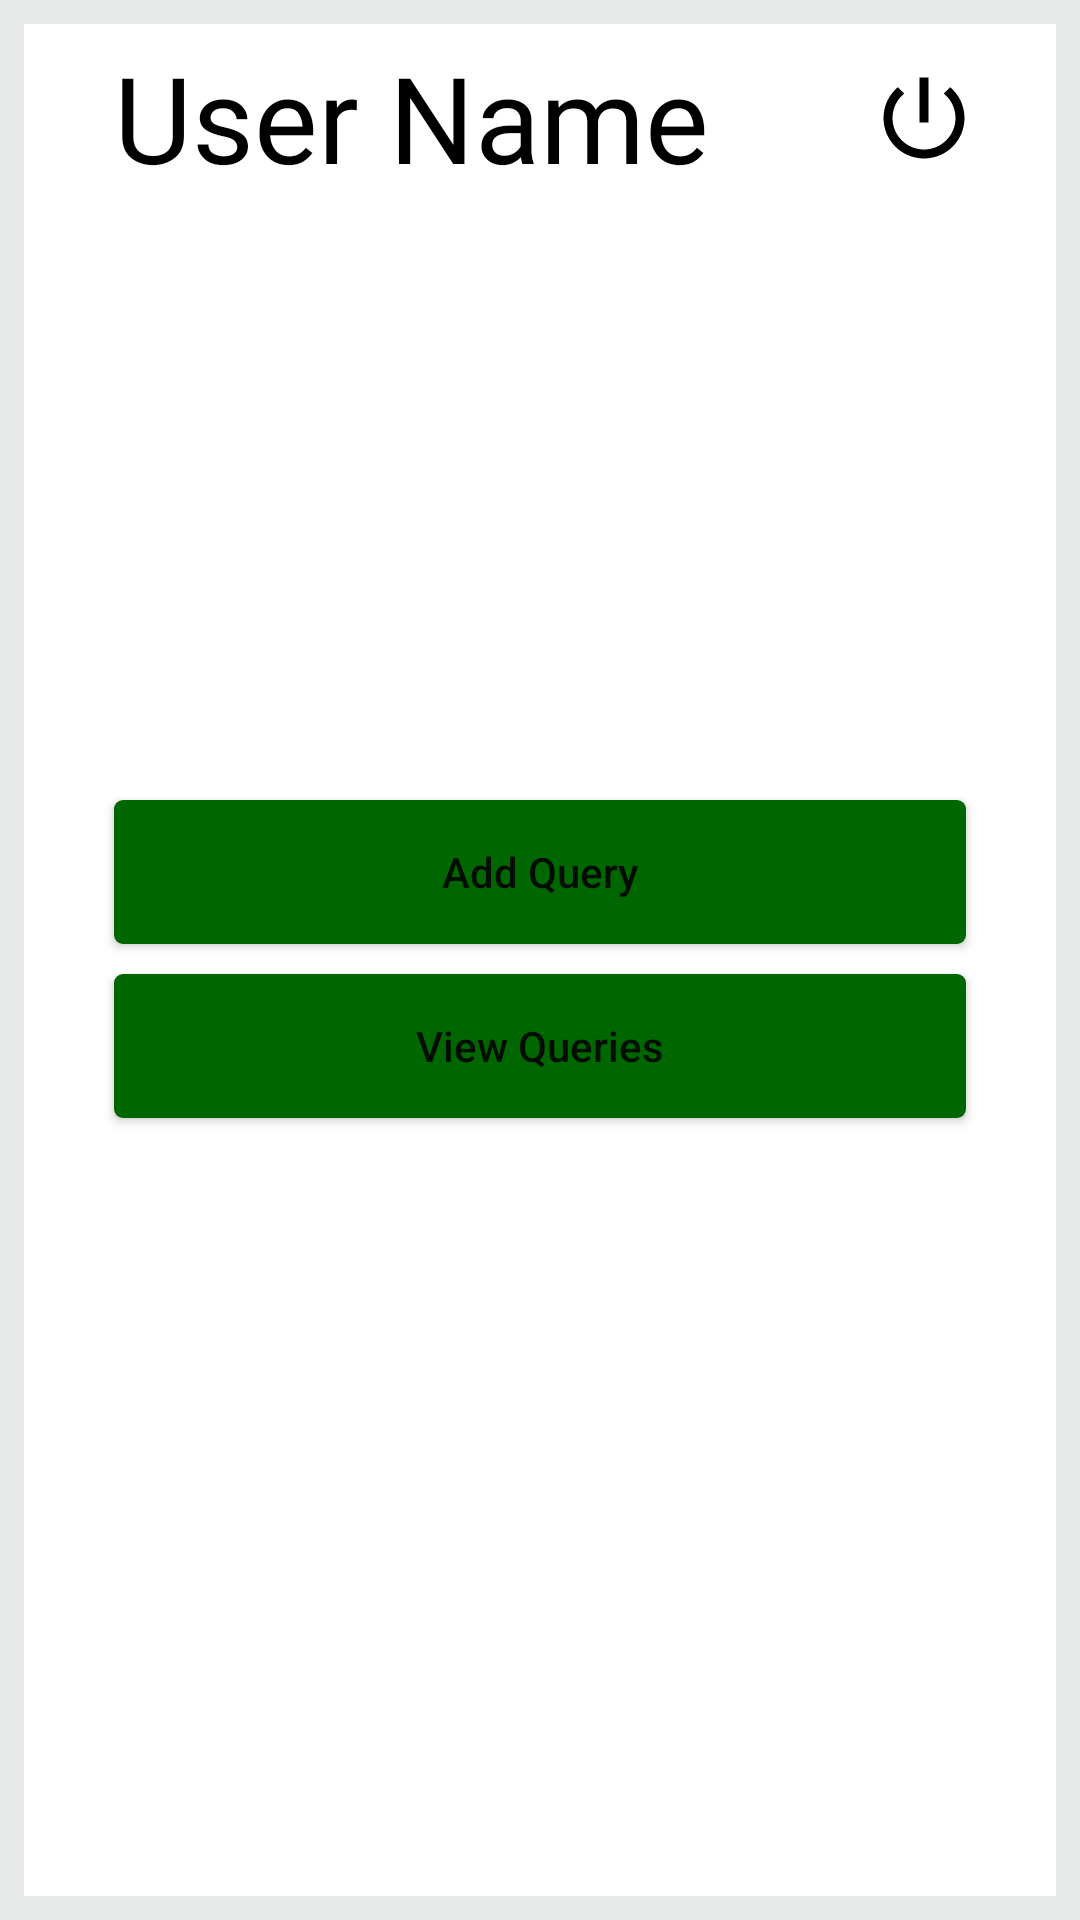

Write the Android layout XML for this screen, with the resource values it uses.
<!-- AndroidManifest.xml: application theme Theme.CropIdentifier -->
<!-- res/layout/activity_user_profile.xml -->
<?xml version="1.0" encoding="utf-8"?>
<LinearLayout xmlns:android="http://schemas.android.com/apk/res/android"
    xmlns:tools="http://schemas.android.com/tools"
    android:layout_width="match_parent"
    android:layout_height="match_parent"
    tools:context=".activities.UserProfile"
    android:gravity="center"
    android:weightSum="10"
    android:orientation="vertical"
    android:padding="8dp"
    android:background="#e8eaea">

    <LinearLayout
        android:layout_width="match_parent"
        android:layout_height="0dp"
        android:layout_weight="1"
        android:orientation="horizontal"
        android:background="@color/white">

        <LinearLayout
            android:layout_width="match_parent"
            android:layout_height="match_parent"
            android:paddingStart="30dp"
            android:paddingEnd="20dp">

            <TextView
                android:gravity="center|start"
                android:layout_weight="4"
                android:id="@+id/userName"
                android:text="User Name"
                android:fontFamily="@font/comicsans"
                android:textColor="@color/black"
                android:textSize="40sp"
                android:layout_width="wrap_content"
                android:layout_height="match_parent"/>

            <ImageButton
                android:layout_weight="1"
                android:onClick="signOut"
                android:layout_gravity="end"
                android:layout_width="wrap_content"
                android:layout_height="match_parent"
                android:background="@color/white"
                android:src="@drawable/ic_baseline_power_settings_new_36"
                android:tint="@color/black"/>


        </LinearLayout>


    </LinearLayout>

    <LinearLayout
        android:layout_weight="8"
        android:layout_width="match_parent"
        android:layout_height="0dp"
        android:orientation="vertical"
        android:gravity="center"
        android:background="@color/white">

        <Button
            android:text="Add Query"
            android:id="@+id/add_data"
            android:textAllCaps="false"
            android:layout_gravity="center"
            android:layout_marginStart="30dp"
            android:layout_marginEnd="30dp"
            android:layout_width="match_parent"
            android:layout_height="wrap_content"
            android:background="@drawable/background"/>

        <Button
            android:text="View Queries"
            android:id="@+id/view_data"
            android:textAllCaps="false"
            android:layout_gravity="center"
            android:layout_marginStart="30dp"
            android:layout_marginEnd="30dp"
            android:layout_marginTop="10dp"
            android:layout_width="match_parent"
            android:layout_height="wrap_content"
            android:background="@drawable/background"/>

    </LinearLayout>

    <LinearLayout
        android:layout_weight="1"
        android:background="@color/white"
        android:layout_width="match_parent"
        android:layout_height="wrap_content">

    </LinearLayout>

</LinearLayout>
<!-- resources referenced by this layout -->
<resources>
  <color name="black">#FF000000</color>
  <color name="white">#FFFFFFFF</color>
  <!-- drawable background (drawable) -->
  <?xml version="1.0" encoding="utf-8"?>
  <shape xmlns:android="http://schemas.android.com/apk/res/android">
  
      <corners android:radius="3dp"/>
  
      <solid android:color="@color/appTheme"/>
  
  </shape>
  <!-- drawable ic_baseline_power_settings_new_36 (drawable) -->
  <vector android:height="36dp" android:tint="?attr/colorControlNormal"
      android:viewportHeight="24" android:viewportWidth="24"
      android:width="36dp" xmlns:android="http://schemas.android.com/apk/res/android">
      <path android:fillColor="@android:color/white" android:pathData="M13,3h-2v10h2L13,3zM17.83,5.17l-1.42,1.42C17.99,7.86 19,9.81 19,12c0,3.87 -3.13,7 -7,7s-7,-3.13 -7,-7c0,-2.19 1.01,-4.14 2.58,-5.42L6.17,5.17C4.23,6.82 3,9.26 3,12c0,4.97 4.03,9 9,9s9,-4.03 9,-9c0,-2.74 -1.23,-5.18 -3.17,-6.83z"/>
  </vector>
  <style name="Theme.CropIdentifier" parent="Theme.MaterialComponents.DayNight.DarkActionBar">
          
          <item name="colorPrimary">@color/appTheme</item>
          <item name="colorPrimaryVariant">@color/purple_700</item>
          <item name="colorOnPrimary">@color/white</item>
          
          <item name="colorSecondary">@color/teal_200</item>
          <item name="colorSecondaryVariant">@color/teal_700</item>
          <item name="colorOnSecondary">@color/black</item>
          
          <item name="android:statusBarColor" tools:targetApi="l">?attr/colorPrimary</item>
          
      </style>
  <color name="appTheme">#006600</color>
  <color name="purple_700">#FF3700B3</color>
  <color name="teal_200">#FF03DAC5</color>
  <color name="teal_700">#FF018786</color>
</resources>
